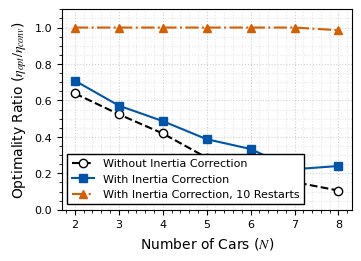

This chart was generated by the following Python code:
import matplotlib.pyplot as plt
import numpy as np

car_count = [2, 3, 4, 5, 6, 7, 8]
# Convergence and optimality rate with inertia correction
test_conv = [0.96, 0.84, 0.74, 0.62, 0.66, 0.54, 0.5]  # merge
test_opt = [0.68, 0.48, 0.36, 0.24, 0.22, 0.12, 0.12]  # merge

# test_conv = [0.88, 0.82, 0.56, 0.54, 0.5, 0.57, 0.46]  # intersection
# test_opt = [0.88, 0.82, 0.55, 0.54, 0.49, 0.56, 0.46]  # intersection

# Show this
test_opt_ratio = [test_opt[i]/test_conv[i] for i in range(len(test_conv))]
print(f'{test_opt_ratio=}')
test_ratio = np.array(test_opt_ratio)

# Convergence and optimality rate without inertia correction
base_conv = [0.94, 0.84, 0.86, 0.84, 0.9, 0.66, 0.76]  # merge
base_opt = [0.6, 0.44, 0.36, 0.24, 0.22, 0.1, 0.08]  # merge
# base_conv = [0.88, 0.83, 0.58, 0.55, 0.54, 0.57, 0.45]  # intersection
# base_opt = [0.87, 0.82, 0.55, 0.52, 0.49, 0.53, 0.45]  # intersection

base_opt_ratio = [base_opt[i]/base_conv[i] for i in range(len(base_conv))]
print(f'{base_opt_ratio=}')
base_ratio = np.array(base_opt_ratio)

# merge, with 10 restarts
rerun_conv = [1.0, 1.0, 0.98, 0.96, 0.85, 0.82, 0.68]
rerun_opt = [1.0, 1.0, 0.98, 0.96, 0.85, 0.82, 0.67]
rerun_opt_ratio = [rerun_opt[i]/rerun_conv[i] for i in range(len(rerun_conv))]
rerun_ratio = np.array(rerun_opt_ratio)

# RD3G doesn't have notion of optimality, so always 1
ori_conv = [0.88, 0.86, 0.72, 0.64, 0.68, 0.58, 0.58]  # merge
ori_opt = [0.88, 0.86, 0.72, 0.64, 0.68, 0.58, 0.58]  # merge
ori_opt_ratio = [ori_opt[i]/ori_conv[i] for i in range(len(ori_conv))]
ori_ratio = np.array(ori_opt_ratio)


# --- 2. IEEE Formatting Setup ---
# IEEE standard column width is ~3.5 inches.
# We use Times New Roman to match the manuscript text.
plt.rcParams.update({
    'font.family': 'serif',
    'font.serif': ['Times New Roman'],
    'font.size': 10,
    'axes.labelsize': 10,
    'axes.titlesize': 10,
    'xtick.labelsize': 8,
    'ytick.labelsize': 8,
    'legend.fontsize': 8,
    'figure.figsize': (3.5, 2.5),  # Width x Height in inches
    'text.usetex': False,          # Set to True if you have a local LaTeX installation
    'mathtext.fontset': 'stix',    # improved math font rendering
    'lines.linewidth': 1.5,
    'lines.markersize': 6
})

# --- 3. Plotting ---
fig, ax = plt.subplots(constrained_layout=True)

# Plot Baseline
ax.plot(car_count, base_ratio,
        label='Without Inertia Correction',
        marker='o',          # Circle marker
        linestyle='--',      # Dashed line for baseline
        color='black',       # Black for high contrast
        markerfacecolor='white',
        markeredgewidth=1.0)

# Plot Proposed
ax.plot(car_count, test_ratio,
        label='With Inertia Correction',
        marker='s',          # Square marker
        linestyle='-',       # Solid line for proposed
        color='#0055AA',     # IEEE Blue or distinct dark color
        markeredgecolor='#0055AA')

# Plot 10-restarts of with Inertia Correction
ax.plot(car_count, rerun_ratio,
        label='With Inertia Correction, 10 Restarts',
        marker='^',          # Triangle marker
        linestyle='-.',      # Dash-dot line for rerun
        color='#D55E00',     # Distinct orange
        markeredgecolor='#D55E00')

# Plot Original RD3G
# ax.plot(car_count, ori_ratio,
#         label='RD3G Baseline',
#         marker='s',          # Square marker
#         linestyle='-',       # Solid line for proposed
#         color='#D62728',     # Red
#         markeredgecolor='#D62728')

# --- 4. Styling & labeling ---
ax.set_xlabel('Number of Cars ($N$)')
ax.set_ylabel(r'Optimality Ratio ($\eta_{opt} / \eta_{conv}$)')
# ax.set_ybound(lower=0.5, upper=1.1)
ax.set_ybound(lower=0.0, upper=1.1)

# Set integer ticks for x-axis since car counts are discrete
ax.set_xticks(car_count)

# Add grid (standard for engineering plots)
ax.grid(True, which='major', linestyle=':', alpha=0.6)
ax.grid(True, which='minor', linestyle=':', alpha=0.3)
ax.minorticks_on()

# Legend placement - 'best' usually works, but 'upper right' is safe here
ax.legend(loc='best', frameon=True, fancybox=False, edgecolor='black', framealpha=1.0)

# --- 5. Save ---
# Save as PDF (vector graphics) is standard for submission.
# plt.savefig('optimality_ratio_comparison.pdf', format='pdf', dpi=300)
# plt.savefig('optimality_ratio_comparison.png', format='png', dpi=300)  # High-res preview

plt.show()
